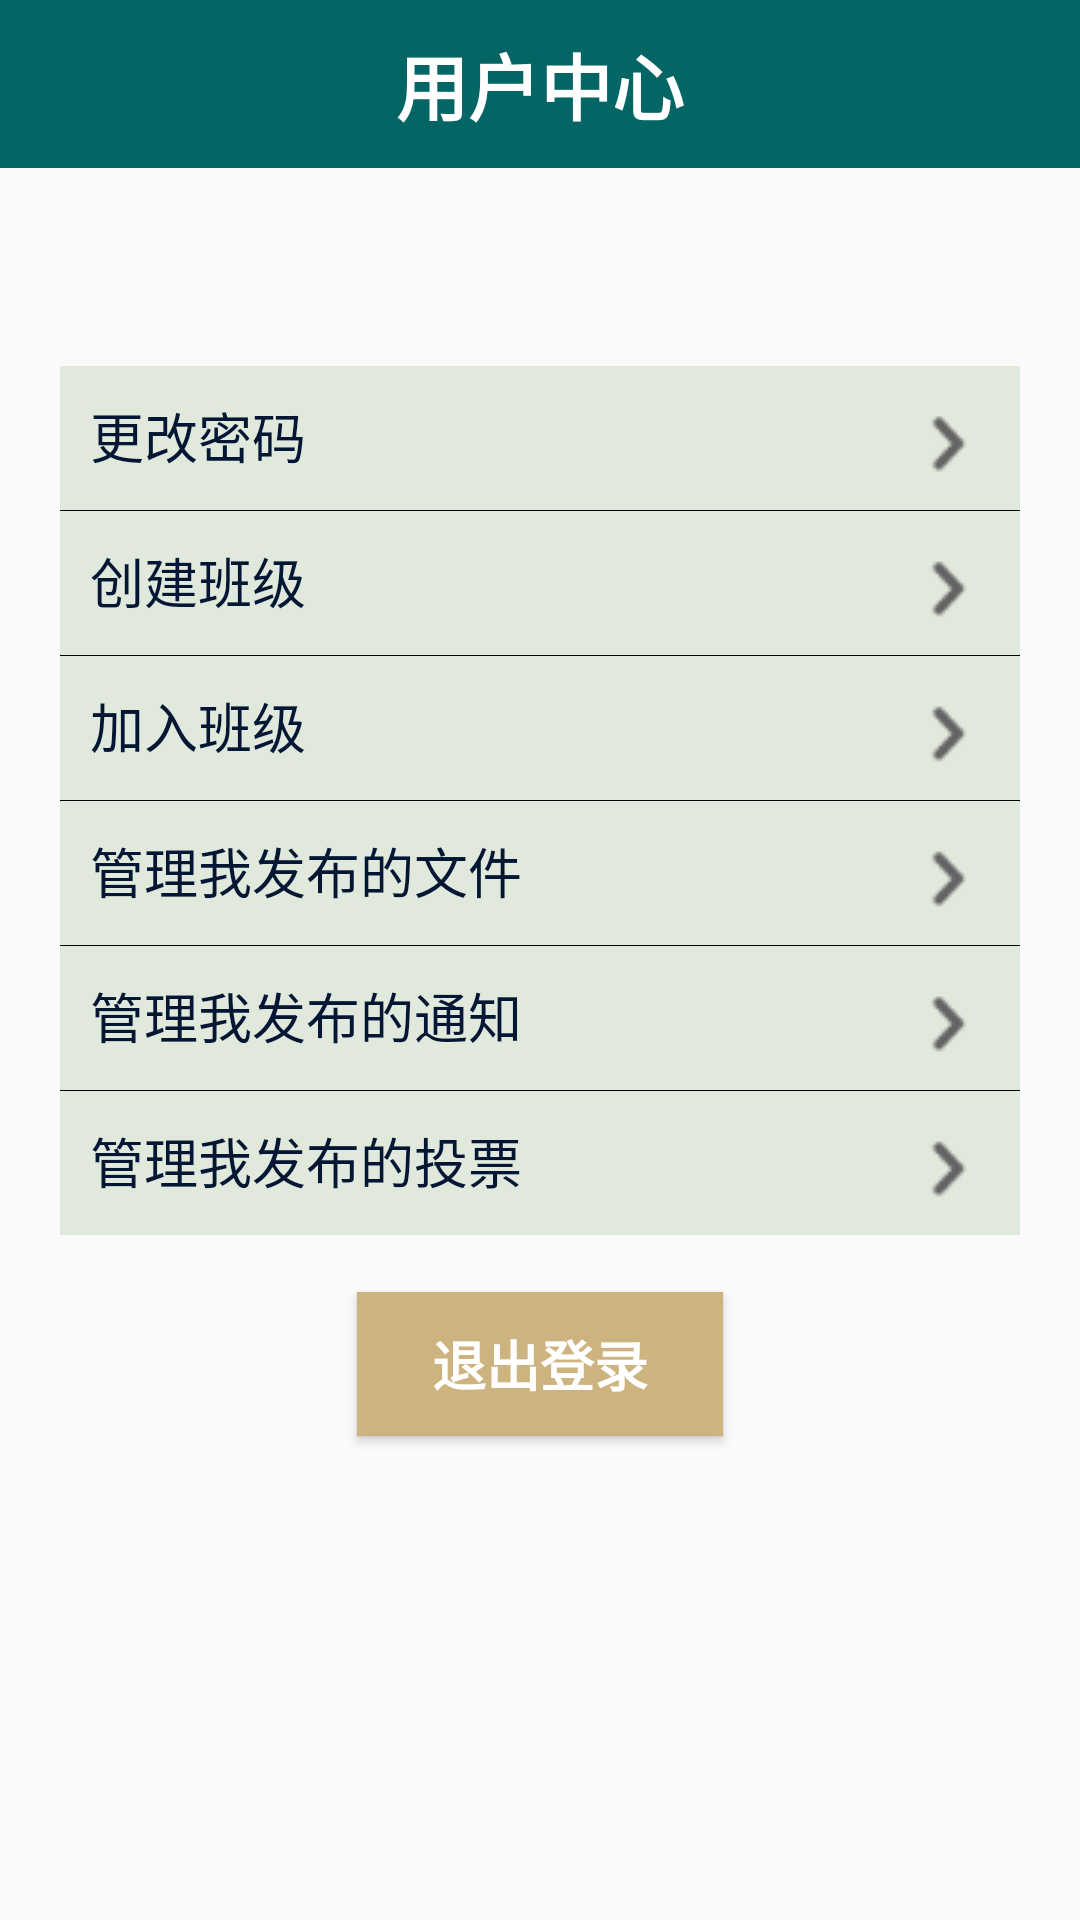

Here is an Android app screen rendered from its layout file. Give the layout XML and the strings, colors and styles it references.
<!-- AndroidManifest.xml: application theme AppTheme -->
<!-- res/layout/fragment_account.xml -->
<RelativeLayout xmlns:android="http://schemas.android.com/apk/res/android"
    xmlns:tools="http://schemas.android.com/tools"
    android:layout_width="match_parent"
    android:layout_height="match_parent"
    tools:context="com.example.group.classhelper.AccountFragment">

    <android.support.v7.widget.Toolbar
        android:layout_width="match_parent"
        android:layout_height="wrap_content"
        android:background="@color/my_green"
        android:theme="?attr/actionBarTheme"
        android:minHeight="?attr/actionBarSize"
        android:id="@+id/header"
        android:layout_alignParentTop="true"
        android:layout_alignParentLeft="true"
        android:layout_alignParentStart="true">

        <TextView
            android:layout_width="wrap_content"
            android:layout_height="wrap_content"
            android:id="@+id/title"
            android:text="@string/user_center"
            android:textAlignment="center"
            android:textStyle="normal|bold"
            android:textColor="@android:color/white"
            android:textSize="24sp"
            android:layout_above="@+id/header"
            android:layout_alignParentLeft="true"
            android:layout_alignParentStart="true"
            android:layout_gravity="center" />

    </android.support.v7.widget.Toolbar>

    <LinearLayout
        android:orientation="vertical"
        android:layout_width="match_parent"
        android:layout_height="wrap_content"
        android:layout_marginTop="66dp"
        android:layout_marginLeft="20dp"
        android:layout_marginRight="20dp"
        android:id="@+id/linearLayout"
        android:layout_below="@+id/header"
        android:layout_centerHorizontal="true">

        <LinearLayout
            android:orientation="horizontal"
            android:layout_width="match_parent"
            android:layout_height="wrap_content"
            android:background="@color/my_gray">

            <TextView
                android:layout_width="0dp"
                android:layout_height="match_parent"
                android:textSize="18sp"
                android:text="@string/new_password"
                android:paddingBottom="10dp"
                android:paddingLeft="10dp"
                android:paddingRight="10dp"
                android:paddingTop="10dp"
                android:layout_gravity="start"
                android:textAlignment="textStart"
                android:layout_weight="2"
                android:id="@+id/textView8"
                android:textColor="@color/my_dark_blue" />

            <ImageButton
                android:layout_width="wrap_content"
                android:layout_height="wrap_content"
                android:id="@+id/new_pwd"
                android:layout_gravity="end"
                android:src="@drawable/big_more"
                android:background="@color/my_gray"
                android:contentDescription="@string/more"/>
        </LinearLayout>

        <View
            android:id="@+id/line1"
            android:layout_width="match_parent"
            android:layout_height="1px"
            android:background="#000000" />

        <LinearLayout
            android:id="@+id/create_class_block"
            android:layout_width="match_parent"
            android:layout_height="wrap_content"
            android:background="@color/my_gray"
            android:orientation="horizontal">

            <TextView
                android:layout_width="0dp"
                android:layout_height="match_parent"
                android:layout_gravity="start"
                android:layout_weight="2"
                android:paddingBottom="10dp"
                android:paddingLeft="10dp"
                android:paddingRight="10dp"
                android:paddingTop="10dp"
                android:text="@string/create_class"
                android:textAlignment="textStart"
                android:textColor="@color/my_dark_blue"
                android:textSize="18sp" />

            <ImageButton
                android:id="@+id/create_class"
                android:layout_width="wrap_content"
                android:layout_height="wrap_content"
                android:layout_gravity="end"
                android:background="@color/my_gray"
                android:contentDescription="@string/more"
                android:src="@drawable/big_more" />
        </LinearLayout>

        <View
            android:id="@+id/line2"
            android:layout_width="match_parent"
            android:layout_height="1px"
            android:background="#000000" />

        <LinearLayout
            android:id="@+id/join_class_block"
            android:layout_width="match_parent"
            android:layout_height="wrap_content"
            android:background="@color/my_gray"
            android:orientation="horizontal">

            <TextView
                android:id="@+id/textView10"
                android:layout_width="0dp"
                android:layout_height="match_parent"
                android:layout_gravity="start"
                android:layout_weight="2"
                android:paddingBottom="10dp"
                android:paddingLeft="10dp"
                android:paddingRight="10dp"
                android:paddingTop="10dp"
                android:text="@string/join_class"
                android:textAlignment="textStart"
                android:textColor="@color/my_dark_blue"
                android:textSize="18sp" />

            <ImageButton
                android:id="@+id/join_class"
                android:layout_width="wrap_content"
                android:layout_height="wrap_content"
                android:layout_gravity="end"
                android:background="@color/my_gray"
                android:contentDescription="@string/more"
                android:src="@drawable/big_more" />
        </LinearLayout>

        <View
            android:id="@+id/line3"
            android:layout_width="match_parent"
            android:layout_height="1px"
            android:background="#000000" />

        <LinearLayout
            android:orientation="horizontal"
            android:layout_width="match_parent"
            android:layout_height="wrap_content"
            android:background="@color/my_gray">

            <TextView
                android:layout_width="0dp"
                android:layout_height="match_parent"
                android:textSize="18sp"
                android:text="@string/my_file"
                android:paddingBottom="10dp"
                android:paddingLeft="10dp"
                android:paddingRight="10dp"
                android:paddingTop="10dp"
                android:layout_gravity="start"
                android:textAlignment="textStart"
                android:layout_weight="2"
                android:textColor="@color/my_dark_blue" />

            <ImageButton
                android:layout_width="wrap_content"
                android:layout_height="wrap_content"
                android:id="@+id/my_file"
                android:layout_gravity="end"
                android:src="@drawable/big_more"
                android:background="@color/my_gray"
                android:contentDescription="@string/more"/>
        </LinearLayout>

        <View
            android:id="@+id/line4"
            android:layout_width="match_parent"
            android:layout_height="1px"
            android:background="#000000" />

        <LinearLayout
            android:orientation="horizontal"
            android:layout_width="match_parent"
            android:layout_height="wrap_content"
            android:background="@color/my_gray"
            android:id="@+id/info_block">

            <TextView
                android:layout_width="0dp"
                android:layout_height="match_parent"
                android:textSize="18sp"
                android:text="@string/my_info"
                android:paddingBottom="10dp"
                android:paddingLeft="10dp"
                android:paddingRight="10dp"
                android:paddingTop="10dp"
                android:layout_gravity="start"
                android:textAlignment="textStart"
                android:layout_weight="2"
                android:textColor="@color/my_dark_blue" />

            <ImageButton
                android:layout_width="wrap_content"
                android:layout_height="wrap_content"
                android:id="@+id/my_info"
                android:layout_gravity="end"
                android:src="@drawable/big_more"
                android:background="@color/my_gray"
                android:contentDescription="@string/more"/>
        </LinearLayout>

        <View
            android:id="@+id/line5"
            android:layout_width="match_parent"
            android:layout_height="1px"
            android:background="#000000" />

        <LinearLayout
            android:orientation="horizontal"
            android:layout_width="match_parent"
            android:layout_height="wrap_content"
            android:background="@color/my_gray"
            android:id="@+id/vote_block">

            <TextView
                android:id="@+id/textView12"
                android:layout_width="0dp"
                android:layout_height="match_parent"
                android:layout_gravity="start"
                android:layout_weight="2"
                android:paddingBottom="10dp"
                android:paddingLeft="10dp"
                android:paddingRight="10dp"
                android:paddingTop="10dp"
                android:text="@string/my_vote"
                android:textAlignment="textStart"
                android:textColor="@color/my_dark_blue"
                android:textSize="18sp" />

            <ImageButton
                android:layout_width="wrap_content"
                android:layout_height="wrap_content"
                android:id="@+id/my_vote"
                android:layout_gravity="end"
                android:src="@drawable/big_more"
                android:background="@color/my_gray"
                android:contentDescription="@string/more"/>
        </LinearLayout>

    </LinearLayout>

    <Button
        android:text="@string/logout"
        android:layout_width="wrap_content"
        android:layout_height="wrap_content"
        android:layout_marginTop="19dp"
        android:id="@+id/logout_button"
        android:textSize="18sp"
        android:textStyle="normal|bold"
        android:textColor="@android:color/white"
        android:background="@color/my_brown"
        android:paddingLeft="25dp"
        android:paddingRight="25dp"
        android:layout_below="@+id/linearLayout"
        android:layout_centerHorizontal="true" />

    <TextView
        android:id="@+id/class_name"
        android:layout_width="wrap_content"
        android:layout_height="wrap_content"
        android:layout_below="@+id/header"
        android:layout_centerHorizontal="true"
        android:layout_marginTop="27dp"
        android:textSize="16sp" />
</RelativeLayout>
<!-- resources referenced by this layout -->
<resources>
  <color name="my_brown">#cdb380</color>
  <color name="my_dark_blue">#031634</color>
  <color name="my_gray">#e1e9dc</color>
  <color name="my_green">#036564</color>
  <!-- drawable big_more: png bitmap (drawable, 9365 bytes) -->
  <string name="create_class">创建班级</string>
  <string name="join_class">加入班级</string>
  <string name="logout">退出登录</string>
  <string name="more">了解更多</string>
  <string name="my_file">管理我发布的文件</string>
  <string name="my_info">管理我发布的通知</string>
  <string name="my_vote">管理我发布的投票</string>
  <string name="new_password">更改密码</string>
  <string name="user_center">用户中心</string>
  <style name="AppTheme" parent="Theme.AppCompat.Light.NoActionBar">
          
          <item name="colorPrimary">@color/colorPrimary</item>
          <item name="colorPrimaryDark">@color/colorPrimaryDark</item>
          <item name="colorAccent">@color/colorAccent</item>
      </style>
  <color name="colorPrimary">#033649</color>
  <color name="colorPrimaryDark">#031634</color>
  <color name="colorAccent">#cdb380</color>
</resources>
